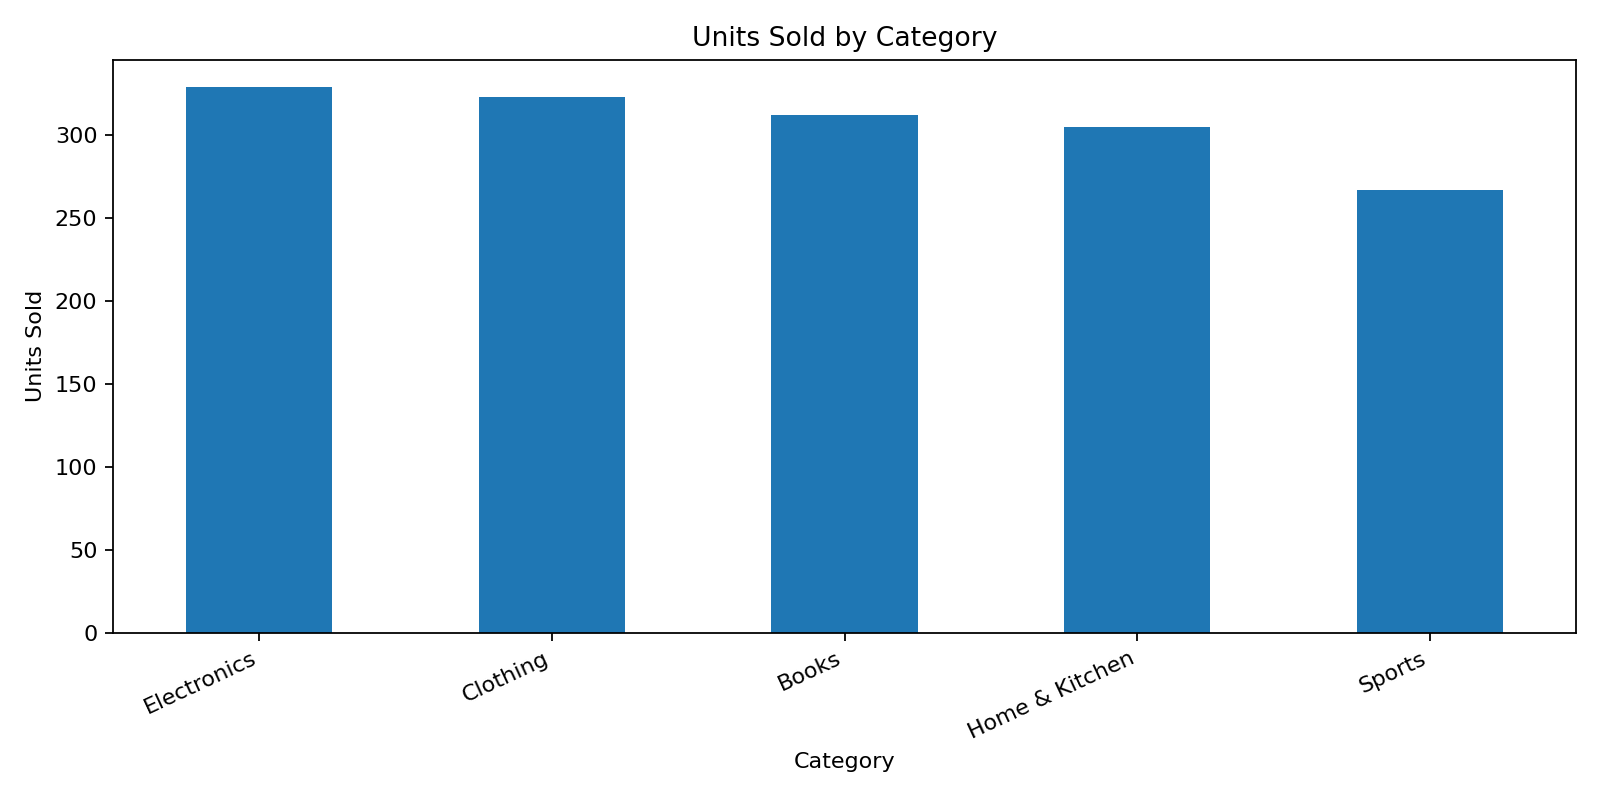

Source data for this figure (header and first rows):
Category, Sales_or_Quantity
Electronics, 329
Clothing, 323
Books, 312
Home & Kitchen, 305
Sports, 267
